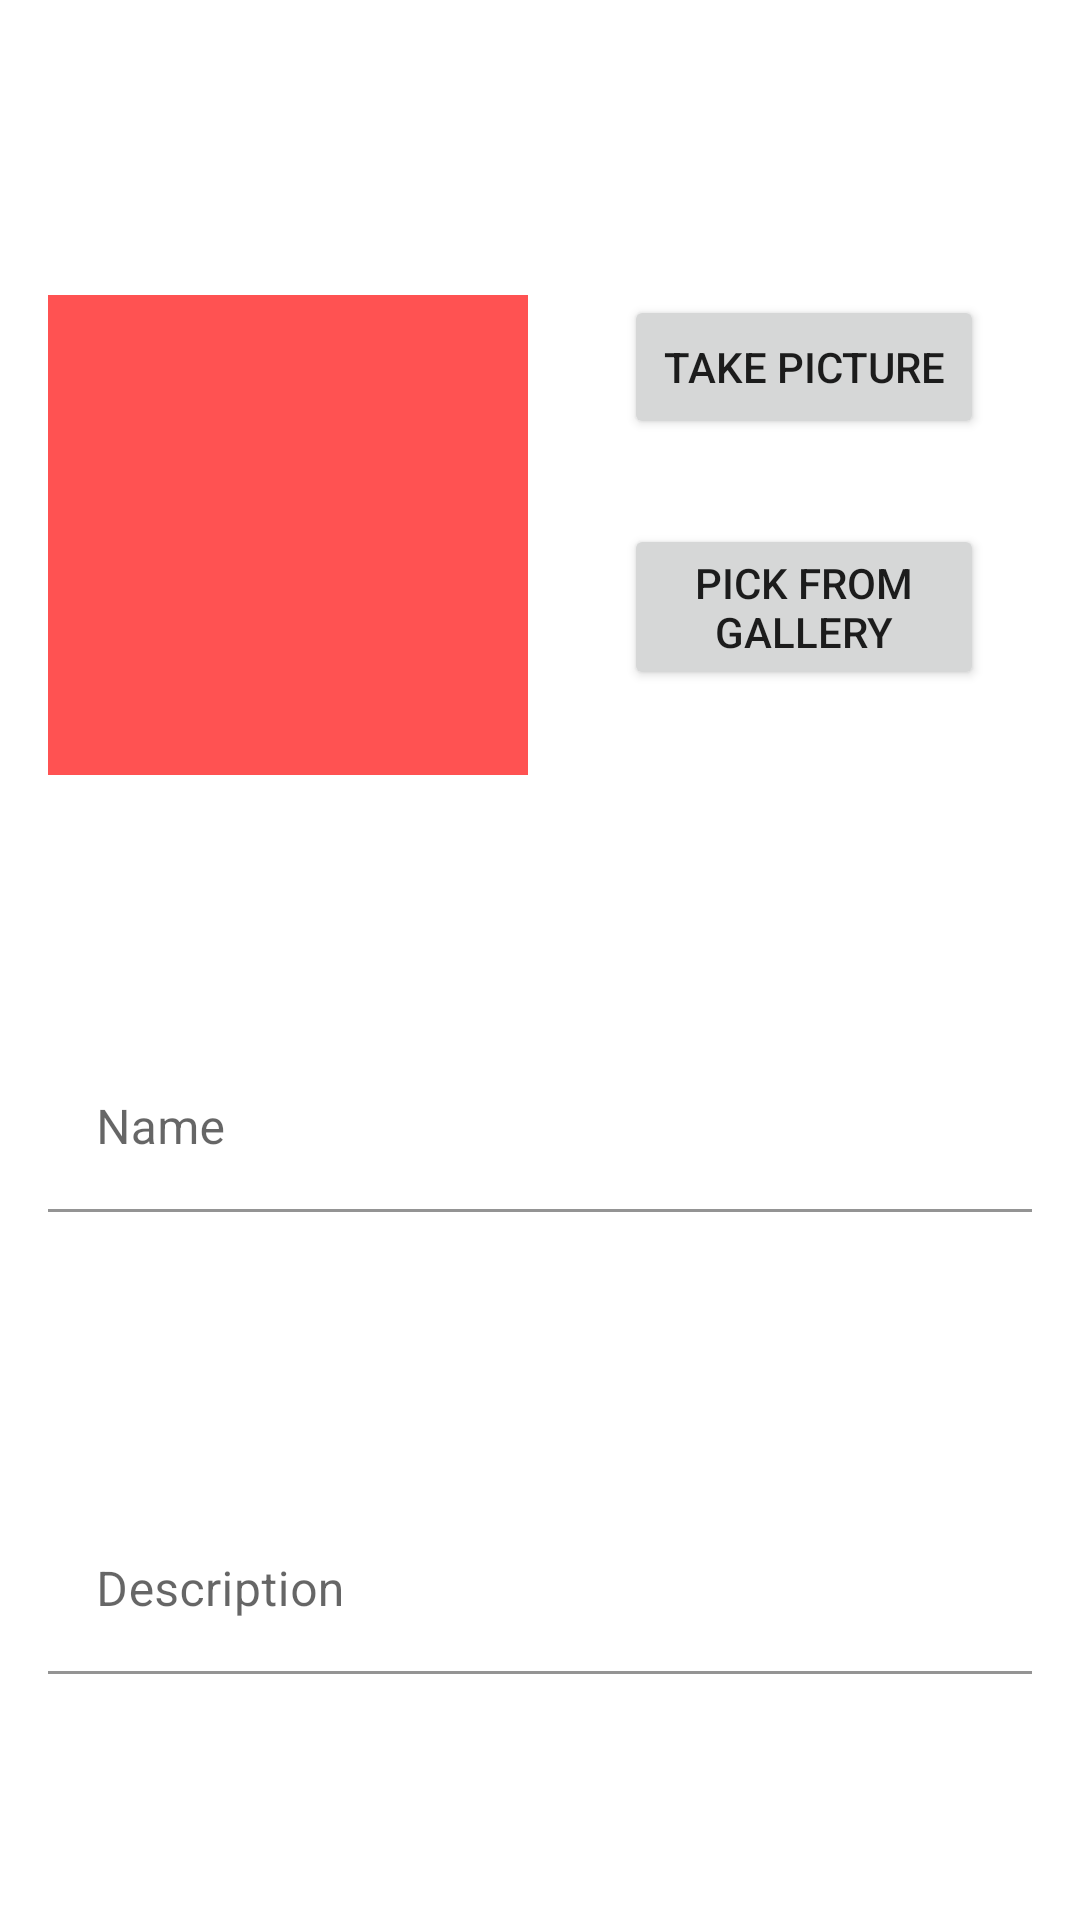

Layout XML and referenced resources for this Android screen:
<!-- AndroidManifest.xml: application theme Theme.GiftGiver -->
<!-- res/layout/dialog_add_gift.xml -->
<?xml version="1.0" encoding="utf-8"?>
<androidx.constraintlayout.widget.ConstraintLayout xmlns:android="http://schemas.android.com/apk/res/android"
    xmlns:app="http://schemas.android.com/apk/res-auto"
    xmlns:tools="http://schemas.android.com/tools"
    android:layout_width="match_parent"
    android:layout_height="match_parent"
    tools:context=".presentation.dialogs.AddGiftDialog">

    <Button
        android:id="@+id/btn_camera"
        android:layout_width="120dp"
        android:layout_height="wrap_content"
        android:layout_marginStart="24dp"
        android:layout_marginEnd="24dp"
        android:text="Take picture"
        app:layout_constraintEnd_toEndOf="parent"
        app:layout_constraintStart_toEndOf="@+id/iv_image"
        app:layout_constraintTop_toTopOf="@+id/iv_image" />

    <ImageView
        android:id="@+id/iv_image"
        android:layout_width="160dp"
        android:layout_height="160dp"
        android:layout_marginStart="16dp"
        android:layout_marginTop="16dp"
        android:scaleType="fitCenter"
        app:layout_constraintBottom_toTopOf="@+id/til_name"
        app:layout_constraintStart_toStartOf="parent"
        app:layout_constraintTop_toTopOf="parent"
        app:srcCompat="@color/accent"
        tools:srcCompat="@tools:sample/avatars" />

    <Button
        android:id="@+id/btn_gallery"
        android:layout_width="120dp"
        android:layout_height="wrap_content"
        android:layout_marginStart="24dp"
        android:layout_marginEnd="24dp"
        android:text="Pick from gallery"
        app:layout_constraintBottom_toBottomOf="@+id/iv_image"
        app:layout_constraintEnd_toEndOf="parent"
        app:layout_constraintStart_toEndOf="@+id/iv_image"
        app:layout_constraintTop_toBottomOf="@+id/btn_camera" />

    <com.google.android.material.textfield.TextInputLayout
        android:id="@+id/til_name"
        android:layout_width="match_parent"
        android:layout_height="wrap_content"
        android:layout_marginStart="16dp"
        android:layout_marginTop="8dp"
        android:layout_marginEnd="16dp"
        android:layout_marginBottom="8dp"
        app:layout_constraintBottom_toTopOf="@+id/til_desc"
        app:layout_constraintEnd_toEndOf="parent"
        app:layout_constraintStart_toStartOf="parent"
        app:layout_constraintTop_toBottomOf="@+id/iv_image">

        <com.google.android.material.textfield.TextInputEditText
            android:id="@+id/et_name"
            android:layout_width="match_parent"
            android:layout_height="wrap_content"
            android:background="@color/inputsBack"
            android:hint="@string/name"
            android:maxLines="2"
            android:scrollbars="vertical" />
    </com.google.android.material.textfield.TextInputLayout>

    <com.google.android.material.textfield.TextInputLayout
        android:id="@+id/til_desc"
        android:layout_width="match_parent"
        android:layout_height="wrap_content"
        android:layout_marginStart="16dp"
        android:layout_marginTop="8dp"
        android:layout_marginEnd="16dp"
        app:layout_constraintBottom_toBottomOf="parent"
        app:layout_constraintEnd_toEndOf="parent"
        app:layout_constraintStart_toStartOf="parent"
        app:layout_constraintTop_toBottomOf="@+id/til_name">

        <com.google.android.material.textfield.TextInputEditText
            android:id="@+id/et_desc"
            android:layout_width="match_parent"
            android:layout_height="wrap_content"
            android:backgroundTint="@color/inputsBack"
            android:hint="@string/description"
            android:inputType="text"
            android:maxLines="3"
            android:scrollbars="vertical" />
    </com.google.android.material.textfield.TextInputLayout>

</androidx.constraintlayout.widget.ConstraintLayout>
<!-- resources referenced by this layout -->
<resources>
  <color name="accent">#FF5252</color>
  <color name="inputsBack">#FFFFFFFF</color>
  <string name="description">Description</string>
  <string name="name">Name</string>
  <style name="Theme.GiftGiver" parent="Theme.MaterialComponents.DayNight">
          
          <item name="colorPrimary">@color/primary</item>
          <item name="colorPrimaryVariant">@color/primary_dark</item>
          <item name="colorOnPrimary">@color/primary_text</item>
          
          <item name="colorSecondary">@color/accent</item>
          <item name="colorSecondaryVariant">@color/primary_light</item>
          <item name="colorOnSecondary">@color/secondary_text</item>
          
          <item name="android:statusBarColor" tools:targetApi="l">?attr/colorPrimaryVariant</item>
          
      </style>
  <color name="primary">#FFC107</color>
  <color name="primary_dark">#FFA000</color>
  <color name="primary_text">#212121</color>
  <color name="primary_light">#FFECB3</color>
  <color name="secondary_text">#757575</color>
</resources>
